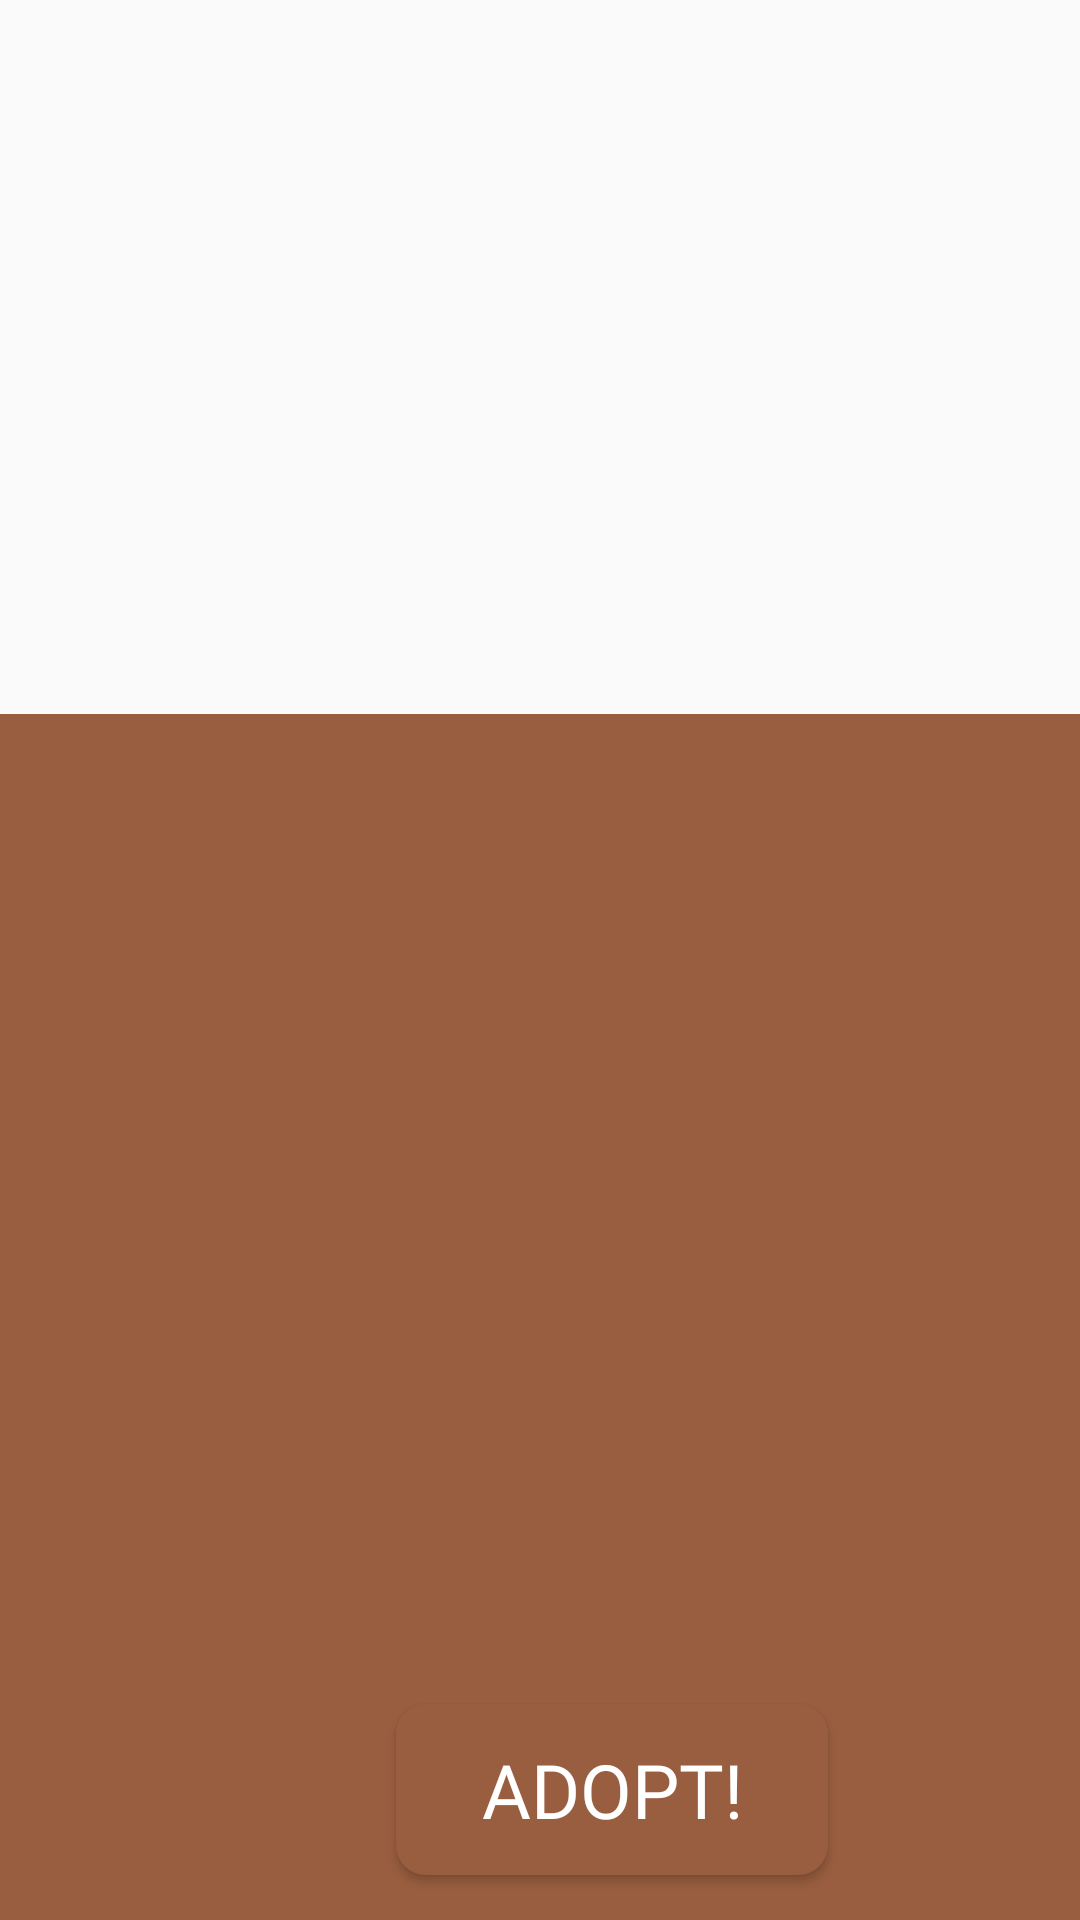

Produce the Android XML layout that renders to this screen, including the resource entries it uses.
<!-- AndroidManifest.xml: application theme Theme.MetroVetFrontEnd -->
<!-- res/layout/dog_information.xml -->
<?xml version="1.0" encoding="utf-8"?>
<androidx.constraintlayout.widget.ConstraintLayout xmlns:android="http://schemas.android.com/apk/res/android"
    xmlns:app="http://schemas.android.com/apk/res-auto"
    xmlns:tools="http://schemas.android.com/tools"
    android:layout_width="match_parent"
    android:layout_height="match_parent">

    <ImageView
        android:id="@+id/static_dog"
        android:layout_width="171dp"
        android:layout_height="186dp"
        android:layout_marginStart="120dp"
        android:layout_marginTop="16dp"
        app:layout_constraintStart_toStartOf="parent"
        app:layout_constraintTop_toTopOf="parent"
        app:srcCompat="@drawable/info" />

    <View
        android:id="@+id/dog_info_view"
        android:layout_width="match_parent"
        android:layout_height="451dp"
        android:layout_marginTop="36dp"
        android:background="@color/secondary_color"
        app:layout_constraintStart_toStartOf="parent"
        app:layout_constraintTop_toBottomOf="@id/static_dog" />

    <TextView
        android:id="@+id/dog_info_header"
        android:layout_width="match_parent"
        android:layout_height="wrap_content"
        android:layout_marginStart="4dp"
        android:layout_marginTop="8dp"
        android:fontFamily="@font/neue_frutiger_world_black"
        android:textAlignment="center"
        android:textColor="@color/black"
        android:textSize="40dp"
        app:layout_constraintStart_toStartOf="parent"
        app:layout_constraintTop_toTopOf="@id/dog_info_view" />

    <TextView
        android:id="@+id/dog_info_text"
        android:layout_width="match_parent"
        android:layout_height="wrap_content"
        android:layout_marginStart="30dp"
        android:layout_marginEnd="30dp"
        android:layout_marginTop="20dp"
        android:textAlignment="center"
        android:textColor="@color/black"
        android:textSize="30dp"
        app:layout_constraintStart_toStartOf="parent"
        app:layout_constraintTop_toBottomOf="@+id/dog_info_header" />

    <Button
        android:id="@+id/adopt_button"
        android:layout_width="144dp"
        android:layout_height="57dp"
        android:layout_marginStart="132dp"
        android:layout_marginBottom="64dp"
        android:background="@drawable/custom_button"
        android:fontFamily="@font/neue_frutiger_world_black"
        android:text="@string/adopt"
        android:textColor="@color/white"
        android:textSize="25dp"
        app:layout_constraintBottom_toBottomOf="@id/dog_info_view"
        app:layout_constraintStart_toStartOf="parent" />


</androidx.constraintlayout.widget.ConstraintLayout>
<!-- resources referenced by this layout -->
<resources>
  <color name="black">#FF000000</color>
  <color name="secondary_color">#995E3F</color>
  <color name="white">#FFFFFFFF</color>
  <!-- drawable custom_button (drawable) -->
  <?xml version="1.0" encoding="utf-8"?>
  <selector xmlns:android="http://schemas.android.com/apk/res/android">
      
      <item android:state_pressed="false">
          <shape>
              <corners android:radius="10dp" /> 
              <solid android:color="@color/main_color" /> 
          </shape>
      </item>
      
      <item android:state_pressed="true">
          <shape>
              <corners android:radius="10dp" /> 
              <solid android:color="#7B4C33" /> 
          </shape>
      </item>
  </selector>
  <string name="adopt">ADOPT!</string>
  <style name="Theme.MetroVetFrontEnd" parent="Base.Theme.MetroVetFrontEnd" />
  <color name="main_color">#995E3F</color>
  <style name="Base.Theme.MetroVetFrontEnd" parent="Theme.AppCompat.Light.NoActionBar">
          
          
      </style>
</resources>
